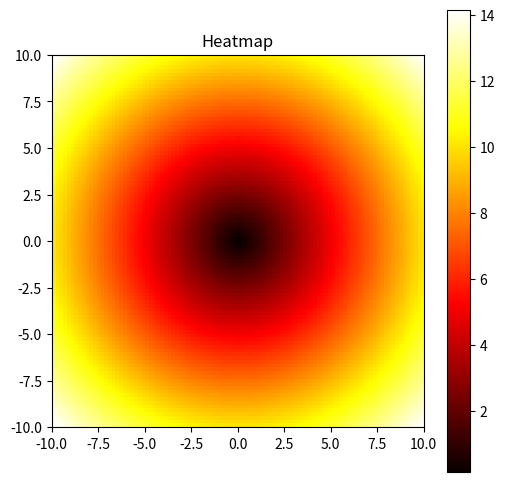

Generate this figure with matplotlib:
import numpy as np
import matplotlib.pyplot as plt


radius = 10
center = (0, 0)
resolution = 100
x = np.linspace(-radius, radius, resolution)
y = np.linspace(-radius, radius, resolution)
X, Y = np.meshgrid(x, y)
Z = np.sqrt(X**2 + Y**2) 

plt.figure(figsize=(6, 6))
plt.imshow(Z, cmap='hot', extent=[-radius, radius, -radius, radius])
plt.colorbar()
plt.title('Heatmap')
plt.show()
